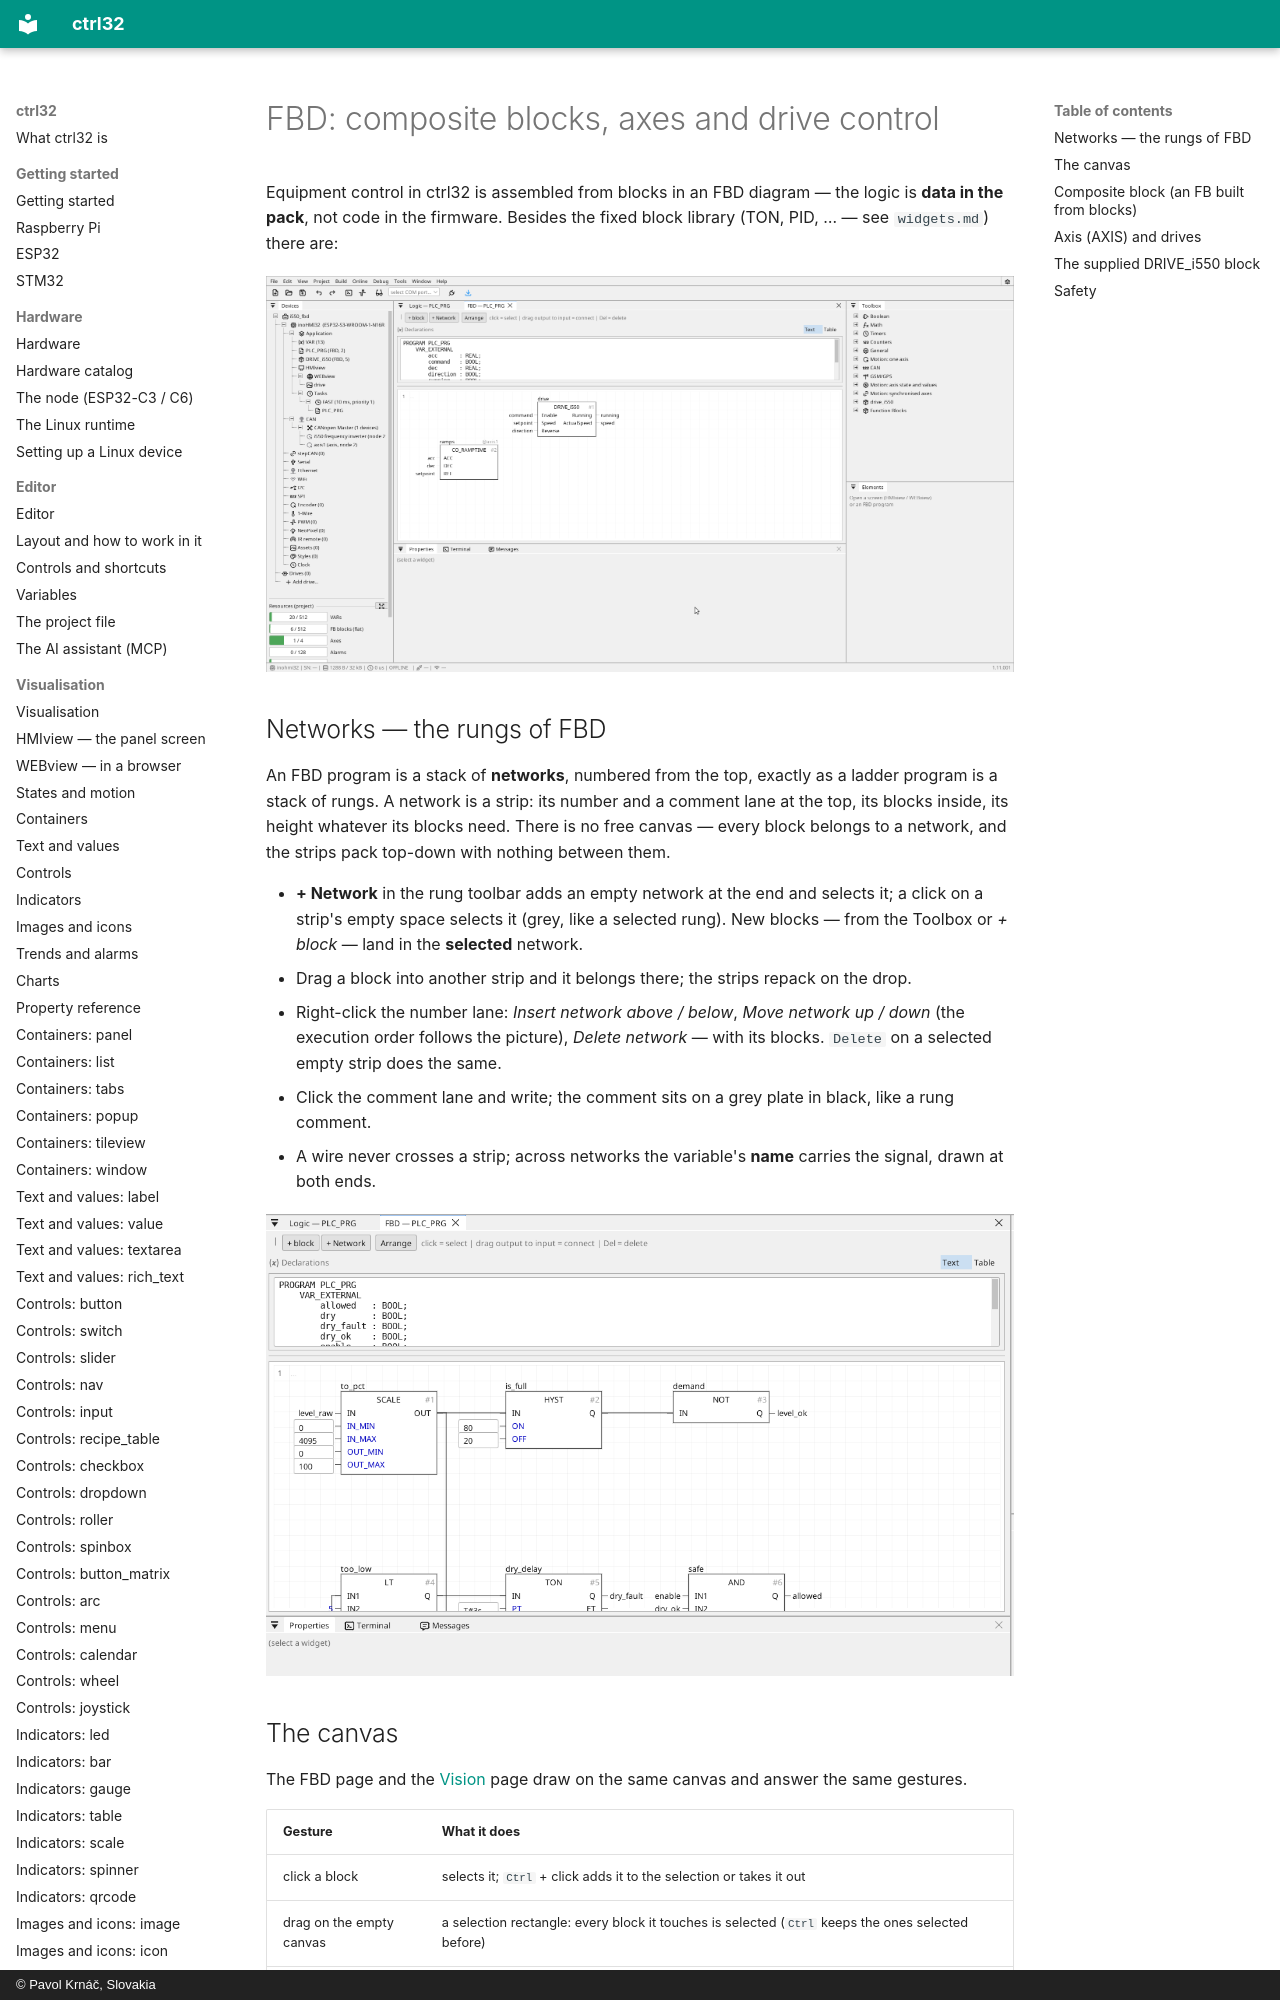

repository: ctrl32/docs · page: fbd-composites/index.html · generator: mkdocs · copyright: © Pavol Krnáč, Slovakia

# FBD: composite blocks, axes and drive control

Equipment control in ctrl32 is assembled from blocks in an FBD diagram —
the logic is **data in the pack**, not code in the firmware. Besides the
fixed block library (TON, PID, … — see `widgets.md`) there are:

![An i550 drive in FBD: the DRIVE_i550 block and its ramps, bound to axis 1](img/fbd-i550.webp){: .sb-center}
